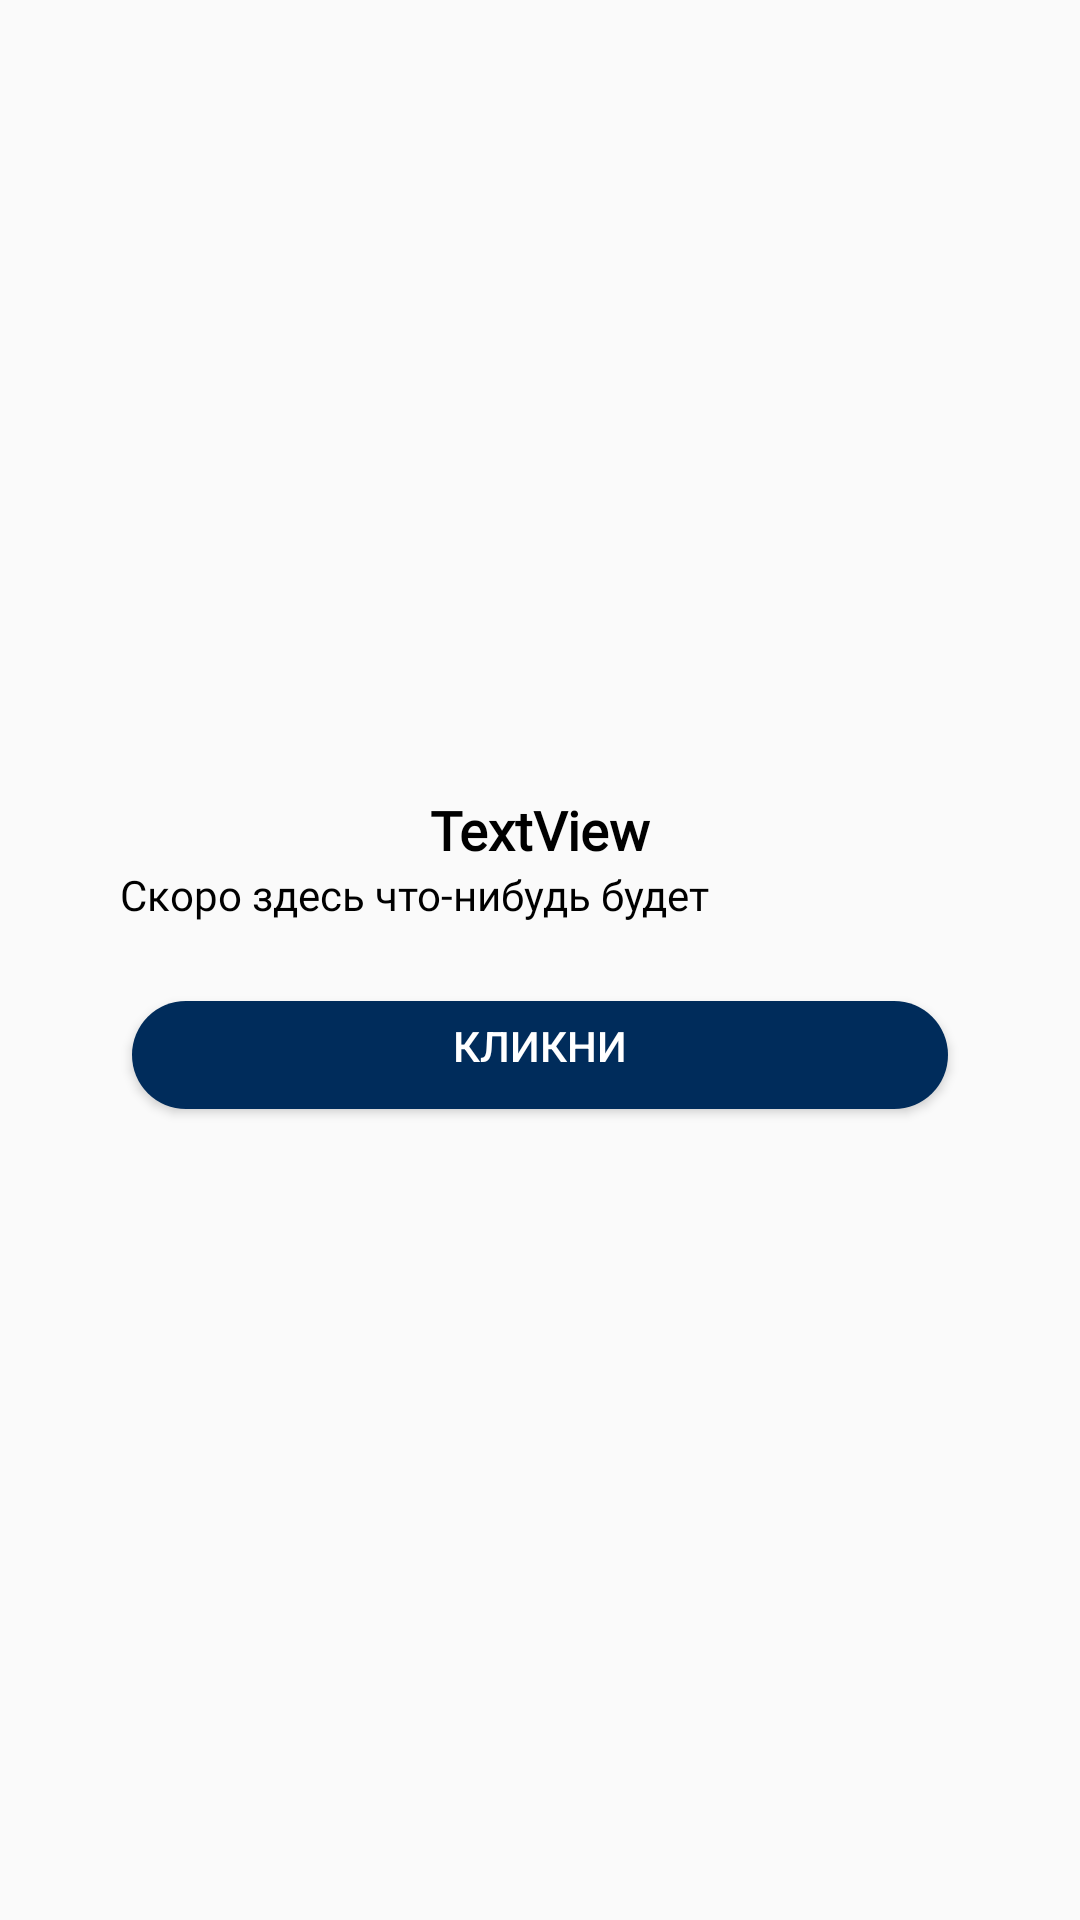

Here is an Android app screen rendered from its layout file. Give the layout XML and the strings, colors and styles it references.
<!-- AndroidManifest.xml: application theme AppTheme -->
<!-- res/layout/fragment_dialog_server_settings.xml -->
<FrameLayout xmlns:android="http://schemas.android.com/apk/res/android"
    xmlns:app="http://schemas.android.com/apk/res-auto"
    xmlns:tools="http://schemas.android.com/tools"
    android:layout_width="wrap_content"
    android:layout_height="wrap_content"
    android:layout_gravity="center">

    <LinearLayout
        android:layout_width="300dp"
        android:layout_height="300dp"
        android:layout_gravity="center|center_horizontal|center_vertical"
        android:background="@drawable/fui_idp_button_background_google"
        android:gravity="center_horizontal|center_vertical"
        android:orientation="vertical"
        android:padding="10dp">

        <TextView
            android:id="@+id/settings_name_server"
            android:layout_width="match_parent"
            android:layout_height="wrap_content"
            android:layout_gravity="center_horizontal|center_vertical"
            android:fontFamily="@font/roboto"
            android:text="TextView"
            android:textAlignment="center"
            android:textSize="18sp"
            android:textStyle="bold" />

        <TextView
            android:id="@+id/textView2"
            android:layout_width="match_parent"
            android:layout_height="wrap_content"
            android:fontFamily="@font/roboto"
            android:text="Скоро здесь что-нибудь будет" />

        <Button
            android:id="@+id/settings_button_click"
            style="@style/Widget.AppCompat.Button.Colored"
            android:layout_width="match_parent"
            android:layout_height="wrap_content"
            android:layout_marginTop="20dp"
            android:background="@drawable/button"
            android:text="Кликни"
            android:textColor="#FFFFFF"
            android:textSize="14sp" />

    </LinearLayout>

</FrameLayout>
<!-- resources referenced by this layout -->
<resources>
  <!-- drawable button (drawable) -->
  <?xml version="1.0" encoding="utf-8"?>
  <inset xmlns:android="http://schemas.android.com/apk/res/android"
      android:insetBottom="6dp"
      android:insetLeft="4dp"
      android:insetRight="4dp"
      android:insetTop="6dp">
    <ripple android:color="?attr/colorControlHighlight">
      <item>
        <shape
            android:layout_height="match_parent"
            android:shape="rectangle"
            android:tint="@color/colorButton">
          <corners android:radius="24dp" />
          <padding android:bottom="6dp" />
          <solid android:color="#DF004D" />
        </shape>
      </item>
    </ripple>
  </inset>
  <style name="AppTheme" parent="Theme.AppCompat.Light.NoActionBar">
          
          <item name="colorPrimary">@color/colorPrimary</item>
          <item name="colorPrimaryDark">@color/colorPrimaryDark</item>
          <item name="itemTextColor">@color/colorButton</item>
          <item name="itemIconTint">@color/colorButton</item>
          <item name="colorAccent">@color/colorAccent</item>
          <item name="android:textColor">@color/black</item>
          <item name="drawerArrowStyle">@style/DrawerArrowStyle</item>
      </style>
  <color name="colorButton">#002C5B</color>
  <color name="colorPrimary">#E5E5E5</color>
  <color name="colorPrimaryDark">#517087</color>
  <color name="colorAccent">#C9E8FF</color>
  <color name="black">#FF000000</color>
  <style name="DrawerArrowStyle" parent="@style/Widget.AppCompat.DrawerArrowToggle">
          <item name="spinBars">true</item>
          <item name="color">@android:color/black</item>
      </style>
</resources>
